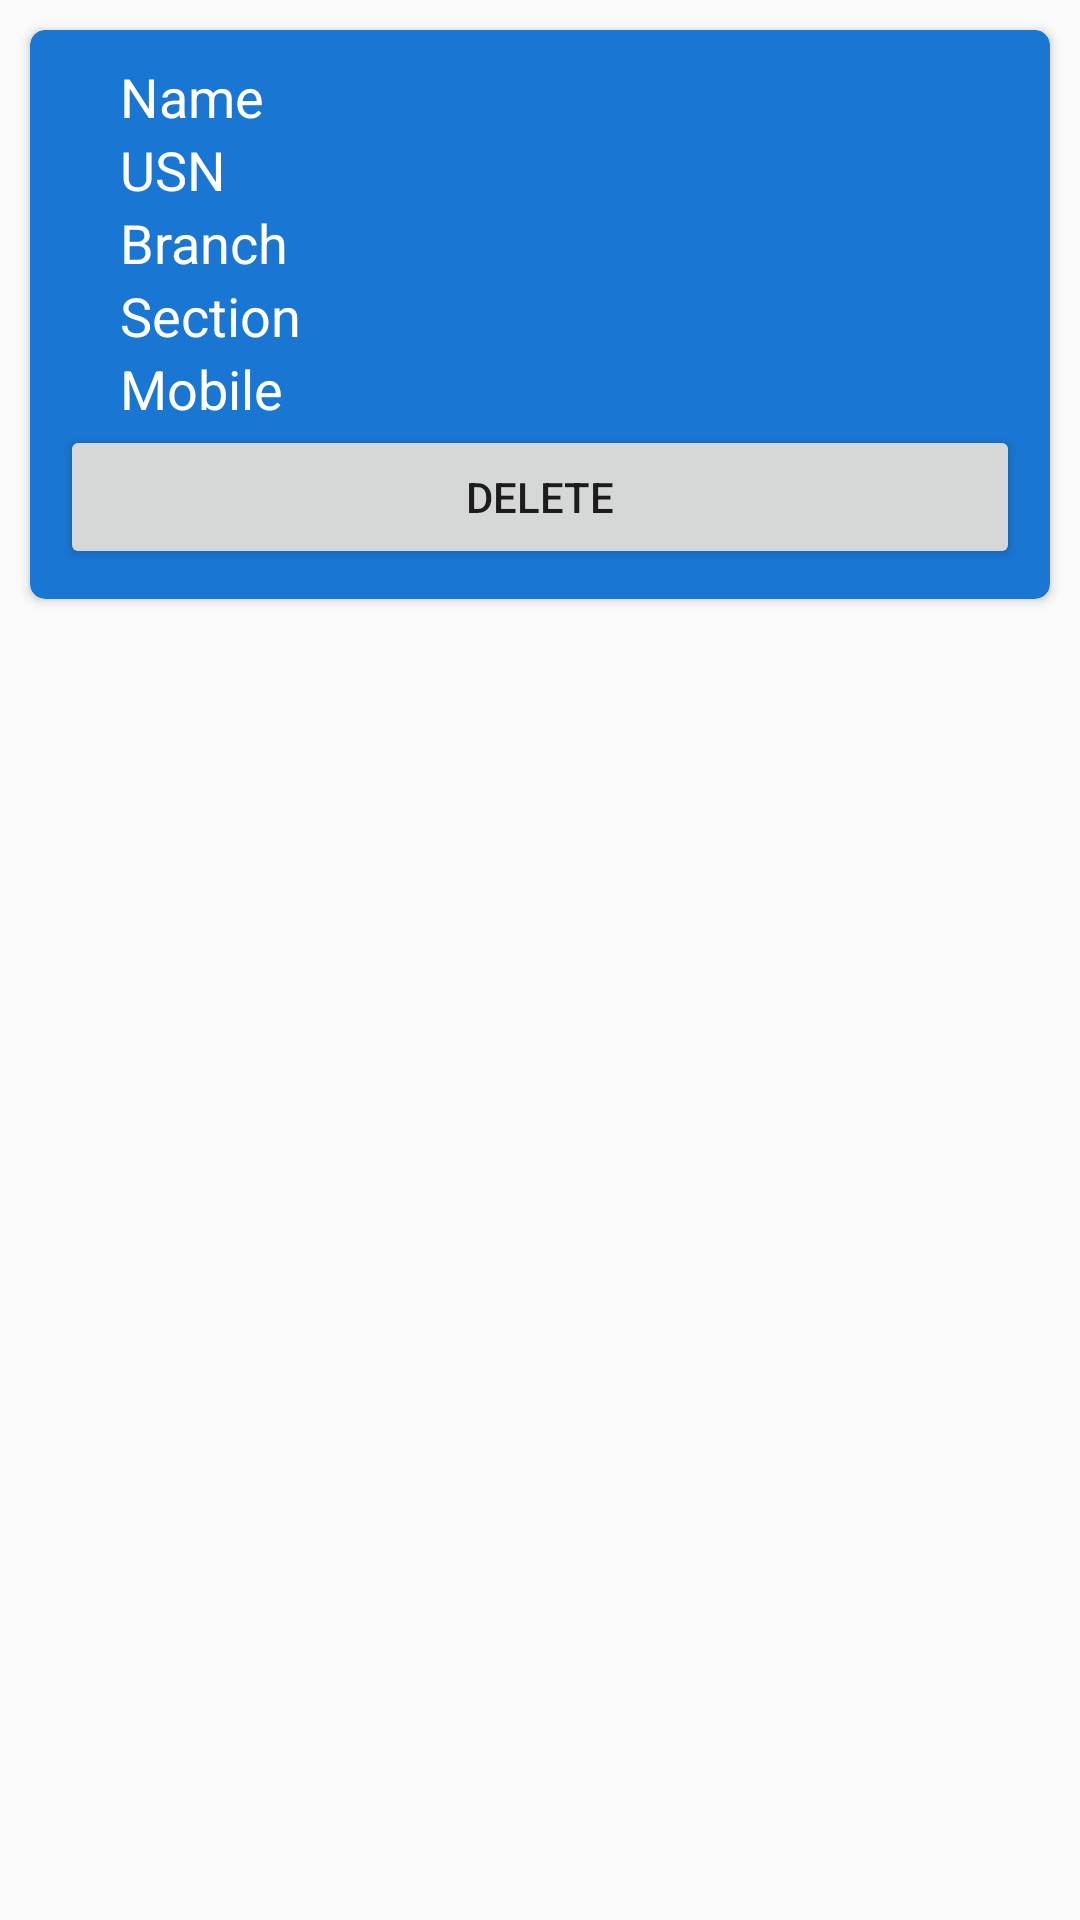

Layout XML and referenced resources for this Android screen:
<!-- AndroidManifest.xml: application theme AppTheme -->
<!-- res/layout/student_list_item.xml -->
<?xml version="1.0" encoding="utf-8"?>

<LinearLayout xmlns:android="http://schemas.android.com/apk/res/android"
    xmlns:app="http://schemas.android.com/apk/res-auto"
    xmlns:tools="http://schemas.android.com/tools"
    android:layout_width="match_parent"
    android:layout_height="wrap_content"
    android:orientation="vertical">

    <androidx.cardview.widget.CardView
        android:id="@+id/cardView"
        android:layout_width="match_parent"
        android:layout_height="wrap_content"
        android:layout_margin="10dp"
        app:cardBackgroundColor="@color/md_blue_700"
        app:cardCornerRadius="5dp">

        <TableLayout
            android:layout_width="match_parent"
            android:layout_height="wrap_content"
            android:padding="10dp">

            <TableRow
                android:layout_width="match_parent"
                android:layout_height="wrap_content">

                <TextView
                    android:layout_width="wrap_content"
                    android:layout_height="wrap_content"
                    android:layout_marginLeft="20dp"
                    android:alpha="1"
                    android:text="Name "
                    android:textColor="@color/md_white_1000"
                    android:textSize="18sp" />

                <TextView
                    android:id="@+id/studentNameTV"
                    android:layout_width="wrap_content"
                    android:layout_height="wrap_content"
                    android:layout_marginLeft="20dp"
                    android:alpha="1"
                    android:textColor="@color/md_white_1000"
                    android:textSize="18sp"
                     />

            </TableRow>

            <TableRow
                android:layout_width="match_parent"
                android:layout_height="wrap_content">

                <TextView
                    android:layout_width="wrap_content"
                    android:layout_height="wrap_content"
                    android:layout_marginLeft="20dp"
                    android:alpha="1"
                    android:text="USN "
                    android:textColor="@color/md_white_1000"
                    android:textSize="18sp" />

                <TextView
                    android:id="@+id/usnTV"
                    android:layout_width="match_parent"
                    android:layout_height="wrap_content"
                    android:layout_marginLeft="20dp"
                    android:alpha="1"
                    android:textColor="@color/md_white_1000"
                    android:textSize="18sp"
                     />
            </TableRow>

            <TableRow
                android:layout_width="match_parent"
                android:layout_height="wrap_content">

                <TextView
                    android:layout_width="wrap_content"
                    android:layout_height="wrap_content"
                    android:layout_marginLeft="20dp"
                    android:alpha="1"
                    android:text="Branch "
                    android:textColor="@color/md_white_1000"
                    android:textSize="18sp" />

                <TextView
                    android:id="@+id/branchTV"
                    android:layout_width="wrap_content"
                    android:layout_height="wrap_content"
                    android:layout_marginLeft="20dp"
                    android:alpha="1"
                    android:textColor="@color/md_white_1000"
                    android:textSize="18sp"
                    />
            </TableRow>

            <TableRow
                android:layout_width="match_parent"
                android:layout_height="wrap_content">

                <TextView
                    android:layout_width="wrap_content"
                    android:layout_height="wrap_content"
                    android:layout_marginLeft="20dp"
                    android:alpha="1"
                    android:text="Section "
                    android:textColor="@color/md_white_1000"
                    android:textSize="18sp" />

                <TextView
                    android:id="@+id/sectionTV"
                    android:layout_width="wrap_content"
                    android:layout_height="wrap_content"
                    android:layout_marginLeft="20dp"
                    android:alpha="1"
                    android:textColor="@color/md_white_1000"
                    android:textSize="18sp"
                     />
            </TableRow>

            <TableRow
                android:layout_width="match_parent"
                android:layout_height="wrap_content">

                <TextView
                    android:layout_width="wrap_content"
                    android:layout_height="wrap_content"
                    android:layout_marginLeft="20dp"
                    android:alpha="1"
                    android:text="Mobile "
                    android:textColor="@color/md_white_1000"
                    android:textSize="18sp" />

                <TextView
                    android:id="@+id/mobileTV"
                    android:layout_width="wrap_content"
                    android:layout_height="wrap_content"
                    android:layout_marginLeft="20dp"
                    android:alpha="1"
                    android:textColor="@color/md_white_1000"
                    android:textSize="18sp"
                     />
            </TableRow>
            <Button android:id="@+id/btndlt"
                android:text="Delete"/>
        </TableLayout>
    </androidx.cardview.widget.CardView>

</LinearLayout>
<!-- resources referenced by this layout -->
<resources>
  <color name="md_blue_700">#1976D2</color>
  <color name="md_white_1000">#ffffff</color>
  <style name="AppTheme" parent="Theme.AppCompat.Light.DarkActionBar">
          
          <item name="colorPrimary">@color/md_blue_700</item>
          <item name="colorPrimaryDark">@color/md_blue_900</item>
          <item name="colorAccent">@color/colorAccent</item>
          <item name="android:spinnerItemStyle">@style/mySpinnerItemStyle</item>
      </style>
  <color name="md_blue_900">#0D47A1</color>
  <color name="colorAccent">#D81B60</color>
  <style name="mySpinnerItemStyle" parent="@android:style/Widget.Holo.DropDownItem.Spinner">
          <item name="android:textColor">@color/md_white_1000</item>
      </style>
</resources>
